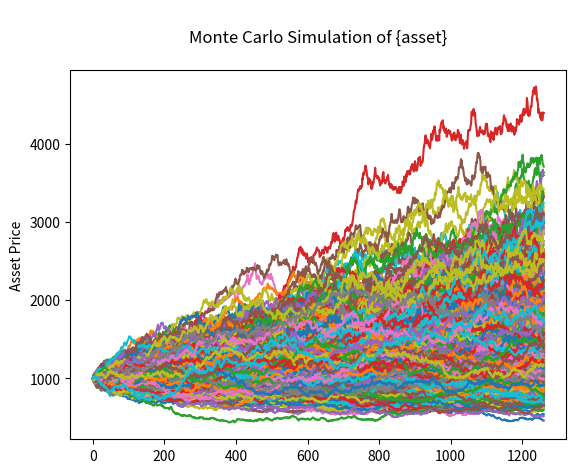

This chart was generated by the following Python code:
import numpy as np
import matplotlib.pyplot as plt

asset = 'S&P 500'

num_days = 252*5
num_sims = 1000

start_price = 1000
mean_return = 0.0327/100
std_dev = 0.975/100

price_paths = np.zeros((num_days + 1, num_sims))
price_paths[0] = start_price

for i in range(1, num_days + 1):

    shock = np.random.normal(mean_return, std_dev, num_sims)
    price_paths[i] = price_paths[i-1] * (1+shock)

final_prices = price_paths[-1]
mean_final_price = np.mean(final_prices)

final_returns = ((price_paths - start_price)/start_price)*100
avg_return = np.mean(final_returns)

print('\n\nThe average final price is £', np.round(mean_final_price, 2), '\n\n')
print('The average final return is', np.round(avg_return, 2),'%')

plt.plot(price_paths)
plt.ylabel('Asset Price')
plt.title('\nMonte Carlo Simulation of {asset}\n')
plt.show()
